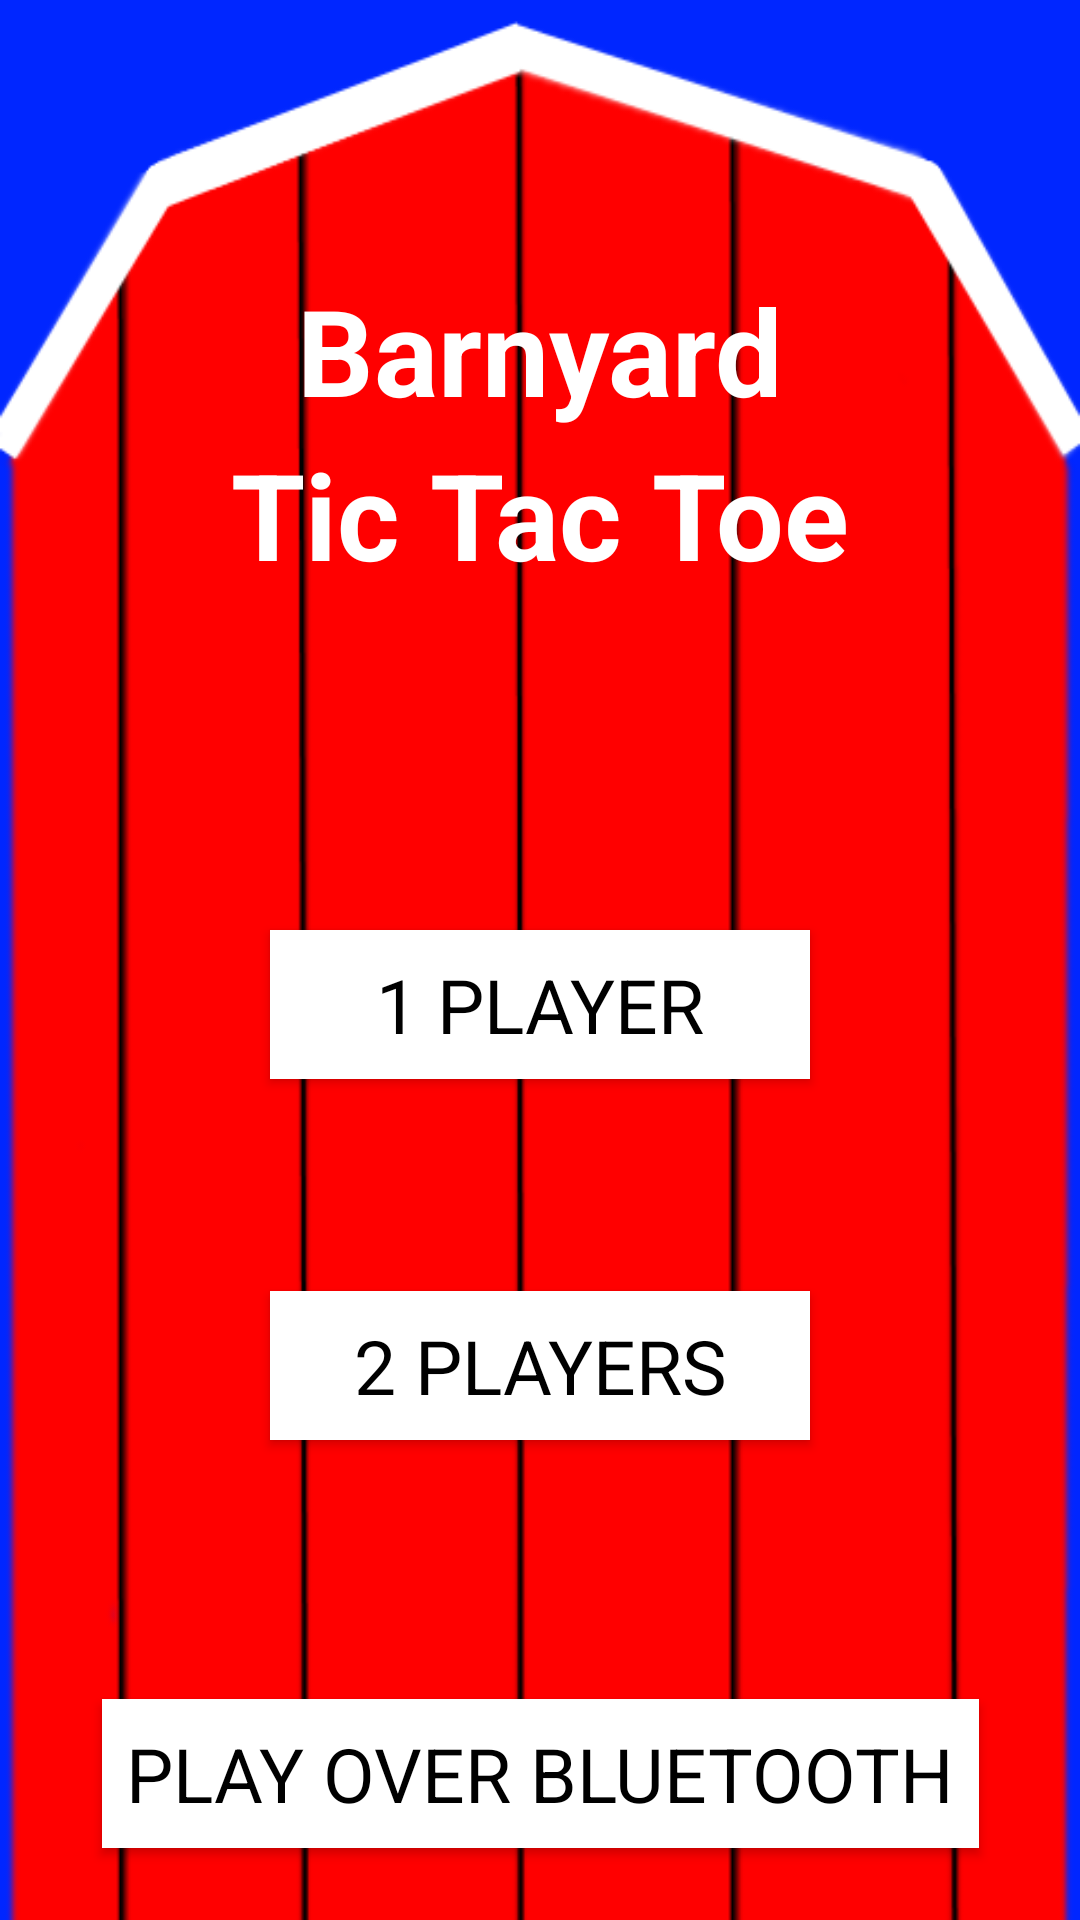

Here is an Android app screen rendered from its layout file. Give the layout XML and the strings, colors and styles it references.
<!-- AndroidManifest.xml: application theme Theme.AppCompat.Light.NoActionBar -->
<!-- res/layout/start_screen.xml -->
<?xml version="1.0" encoding="utf-8"?>
<android.support.constraint.ConstraintLayout
    xmlns:android="http://schemas.android.com/apk/res/android"
    xmlns:app="http://schemas.android.com/apk/res-auto"
    xmlns:tools="http://schemas.android.com/tools"
    android:layout_width="match_parent"
    android:layout_height="match_parent"
    android:background="@drawable/barn_pic"
    >

    <TextView
        android:id="@+id/myTitle"
        android:layout_width="wrap_content"
        android:layout_height="wrap_content"
        android:layout_marginTop="@dimen/titleBlockTopMargin"
        android:gravity="center"
        android:lineSpacingExtra="8dp"
        android:paddingLeft="@dimen/titleBlockPadding"
        android:paddingRight="@dimen/titleBlockPadding"
        android:text="@string/game_title"
        android:textColor="@android:color/white"
        android:textSize="@dimen/titleBarTextSize"
        android:textStyle="bold"
        app:layout_constraintEnd_toEndOf="parent"
        app:layout_constraintStart_toStartOf="parent"
        app:layout_constraintTop_toTopOf="parent"
        />


    <TextView
        android:id="@+id/version_info"
        android:layout_width="wrap_content"
        android:layout_height="wrap_content"
        android:layout_below="@id/myTitle"
        android:layout_marginTop="5dp"
        android:background="@color/red"
        android:textColor="@android:color/black"
        android:textSize="@dimen/titlePageVersionTextSize"
        app:layout_constraintEnd_toEndOf="parent"
        app:layout_constraintStart_toStartOf="parent"
        app:layout_constraintTop_toBottomOf="@id/myTitle"
        tools:text="Version 1.2"
        />


    <Button
        android:id="@+id/onePlayerButton"
        android:layout_width="@dimen/actionButtonWidth"
        android:layout_height="wrap_content"
        android:layout_marginTop="@dimen/titlePageTopButtonMargin"
        android:elevation="2dp"
        android:text="@string/single_player_game_button"
        android:textSize="@dimen/titlePageButtonTextSize"
        app:layout_constraintBottom_toTopOf="@+id/twoPlayerButton"
        app:layout_constraintEnd_toEndOf="parent"
        app:layout_constraintStart_toStartOf="parent"
        app:layout_constraintTop_toBottomOf="@id/version_info"
        app:layout_constraintVertical_chainStyle="spread_inside"
        style="@style/Game.Button"
        />

    <Button
        android:id="@+id/twoPlayerButton"
        android:layout_width="@dimen/actionButtonWidth"
        android:layout_height="wrap_content"
        android:text="@string/two_player_game_button"
        android:textSize="@dimen/titlePageButtonTextSize"
        app:layout_constraintBottom_toTopOf="@+id/bluetoothButton"
        app:layout_constraintEnd_toEndOf="parent"
        app:layout_constraintStart_toStartOf="parent"
        app:layout_constraintTop_toBottomOf="@id/onePlayerButton"
        style="@style/Game.Button"
        />

    <Button
        android:id="@+id/bluetoothButton"
        android:layout_width="wrap_content"
        android:layout_height="wrap_content"
        android:layout_marginBottom="24dp"
        android:layout_marginTop="16dp"
        android:padding="8dp"
        android:text="@string/bluetooth_game_button"
        android:textSize="@dimen/titlePageButtonTextSize"
        app:layout_constraintBottom_toBottomOf="parent"
        app:layout_constraintEnd_toEndOf="parent"
        app:layout_constraintStart_toStartOf="parent"
        app:layout_constraintTop_toBottomOf="@id/twoPlayerButton"
        style="@style/Game.Button"
        />


</android.support.constraint.ConstraintLayout>
<!-- resources referenced by this layout -->
<resources>
  <color name="red">#FF0000</color>
  <dimen name="actionButtonWidth">180dp</dimen>
  <dimen name="titleBarTextSize">50sp</dimen>
  <dimen name="titleBlockPadding">20dp</dimen>
  <dimen name="titleBlockTopMargin">90dp</dimen>
  <dimen name="titlePageButtonTextSize">25sp</dimen>
  <dimen name="titlePageTopButtonMargin">80dp</dimen>
  <dimen name="titlePageVersionTextSize">20sp</dimen>
  <!-- drawable barn_pic: png bitmap (drawable-hdpi, 24283 bytes) -->
  <string name="bluetooth_game_button">PLAY OVER BLUETOOTH</string>
  <string name="game_title">Barnyard\nTic Tac Toe</string>
  <string name="single_player_game_button">1 PLAYER</string>
  <string name="two_player_game_button">2 PLAYERS</string>
  <style name="Game.Button" parent="android:Widget.Button">
          <item name="android:elevation">2dp</item>
          <item name="android:padding">8dp</item>
          <item name="android:background">@drawable/button_with_border</item>
      </style>
  <!-- drawable button_with_border (drawable) -->
  <?xml version="1.0" encoding="utf-8"?>
  <selector xmlns:android="http://schemas.android.com/apk/res/android">
  
      <item android:state_pressed="true" android:drawable="@drawable/dark_gray_border_gray_button"/>
      <item android:drawable="@drawable/gray_border_white_button"/>
  
  </selector>
  <!-- drawable dark_gray_border_gray_button (drawable) -->
  <?xml version="1.0" encoding="utf-8"?>
  <shape xmlns:android="http://schemas.android.com/apk/res/android">
      <solid android:color="@color/gray_02"/>
  </shape>
  <!-- drawable gray_border_white_button (drawable) -->
  <?xml version="1.0" encoding="utf-8"?>
  <shape xmlns:android="http://schemas.android.com/apk/res/android">
      <solid android:color="@android:color/white"/>
  </shape>
  <color name="gray_02">#E0DCDC</color>
</resources>
